The GitHub repository aviogit/dynamic-hand-gesture-classification-datasets contains a labelled image folder "dynamic-hand-gestures-LMHGD-dataset-double-view" with 13 categories: catching, catching hands up, line gesture, pointing, pointing with hand raised, resting, rotating, scroll finger, shaking, shaking low, shaking raised fist, slicing, zoom gesture. Examples follow, each with its label.

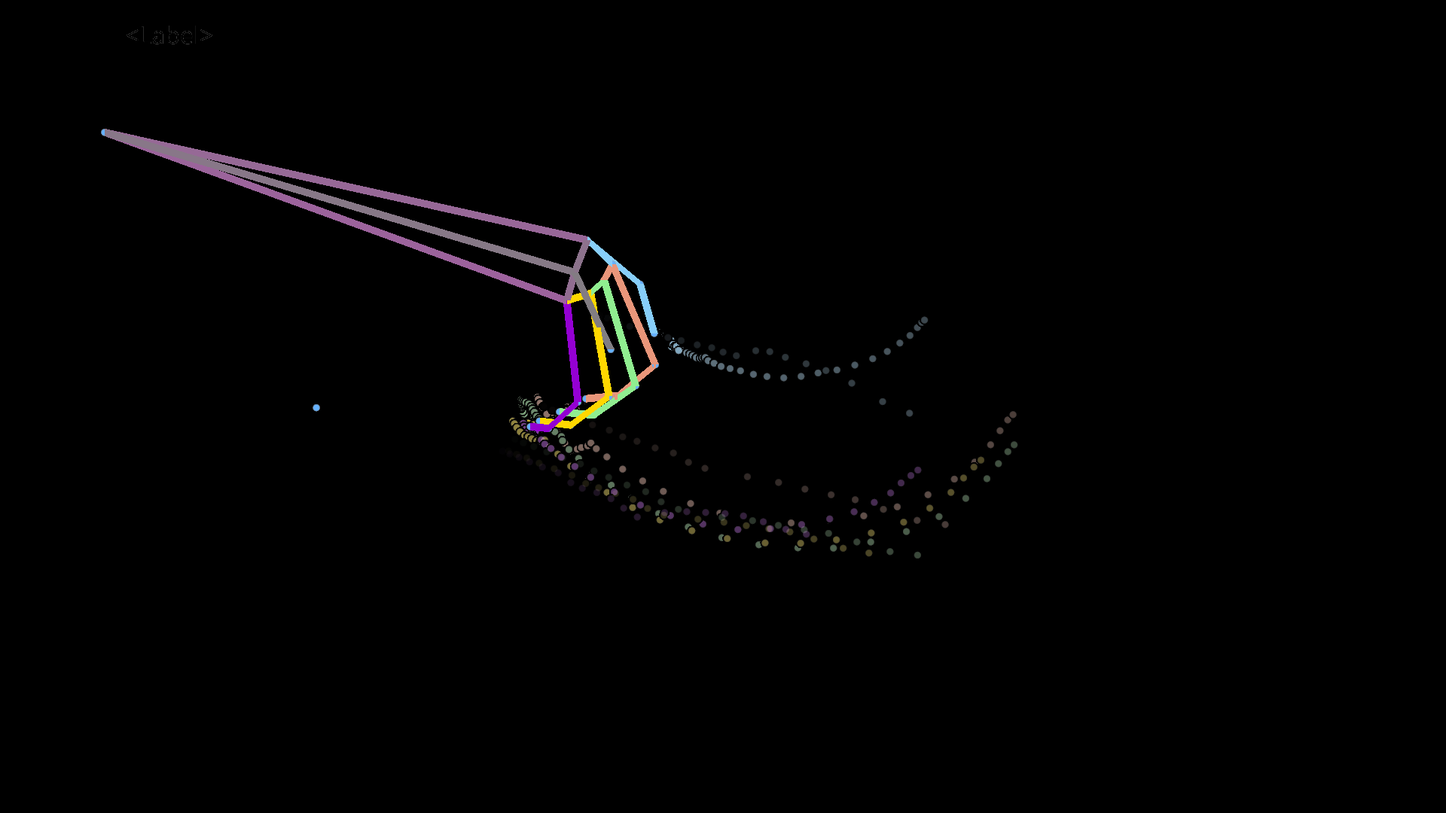
Label: shaking low

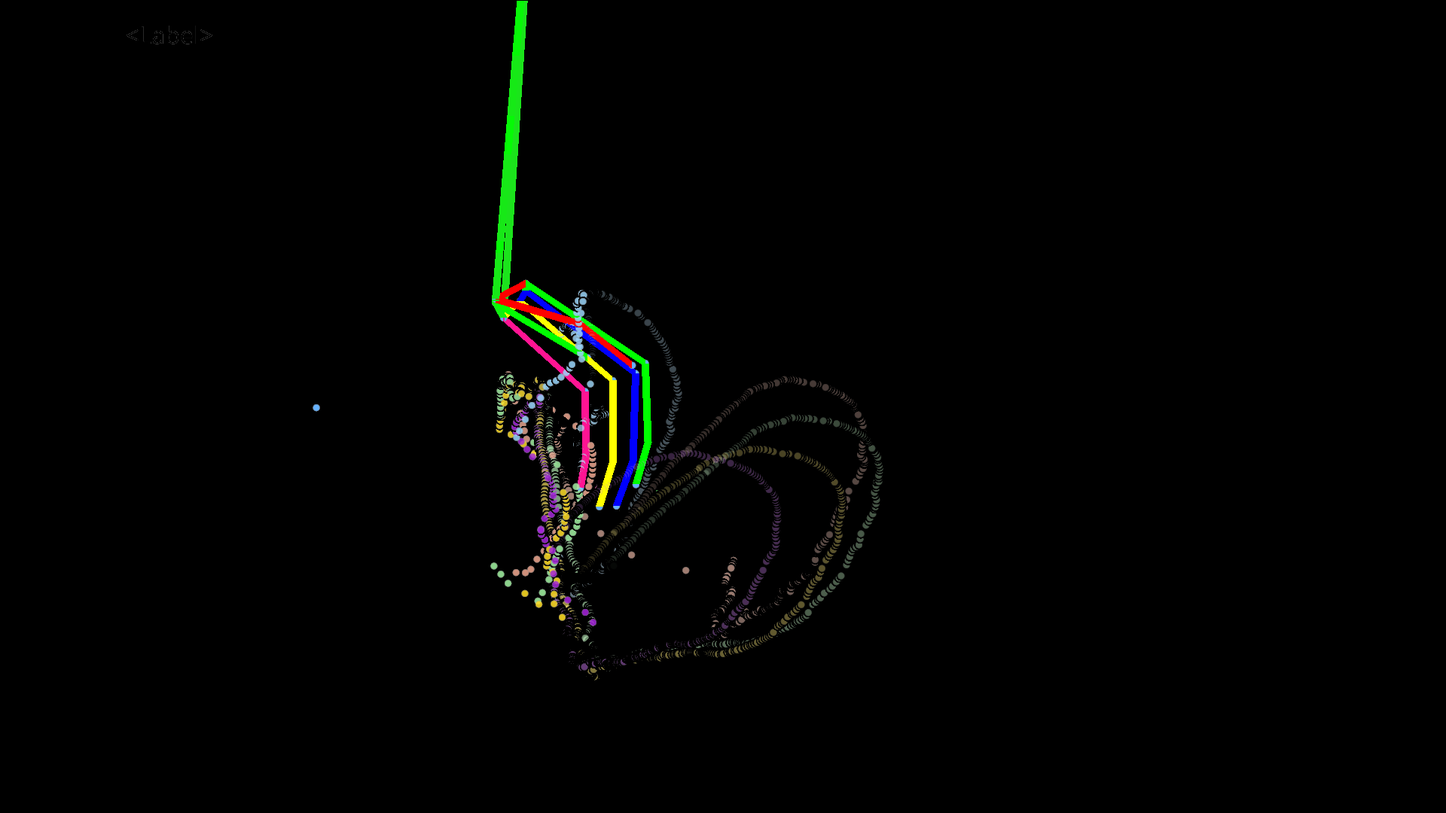
Label: catching

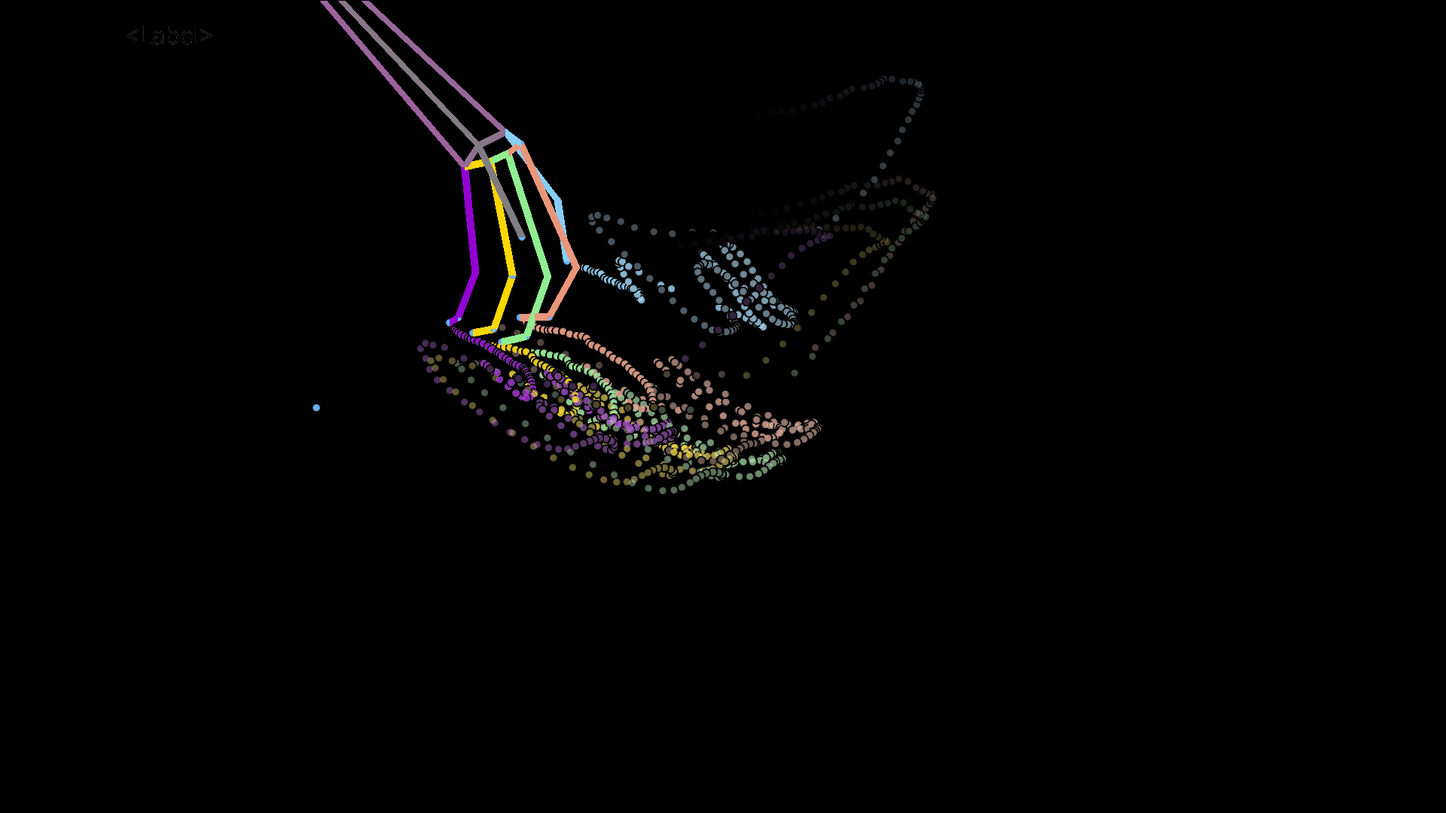
Label: shaking

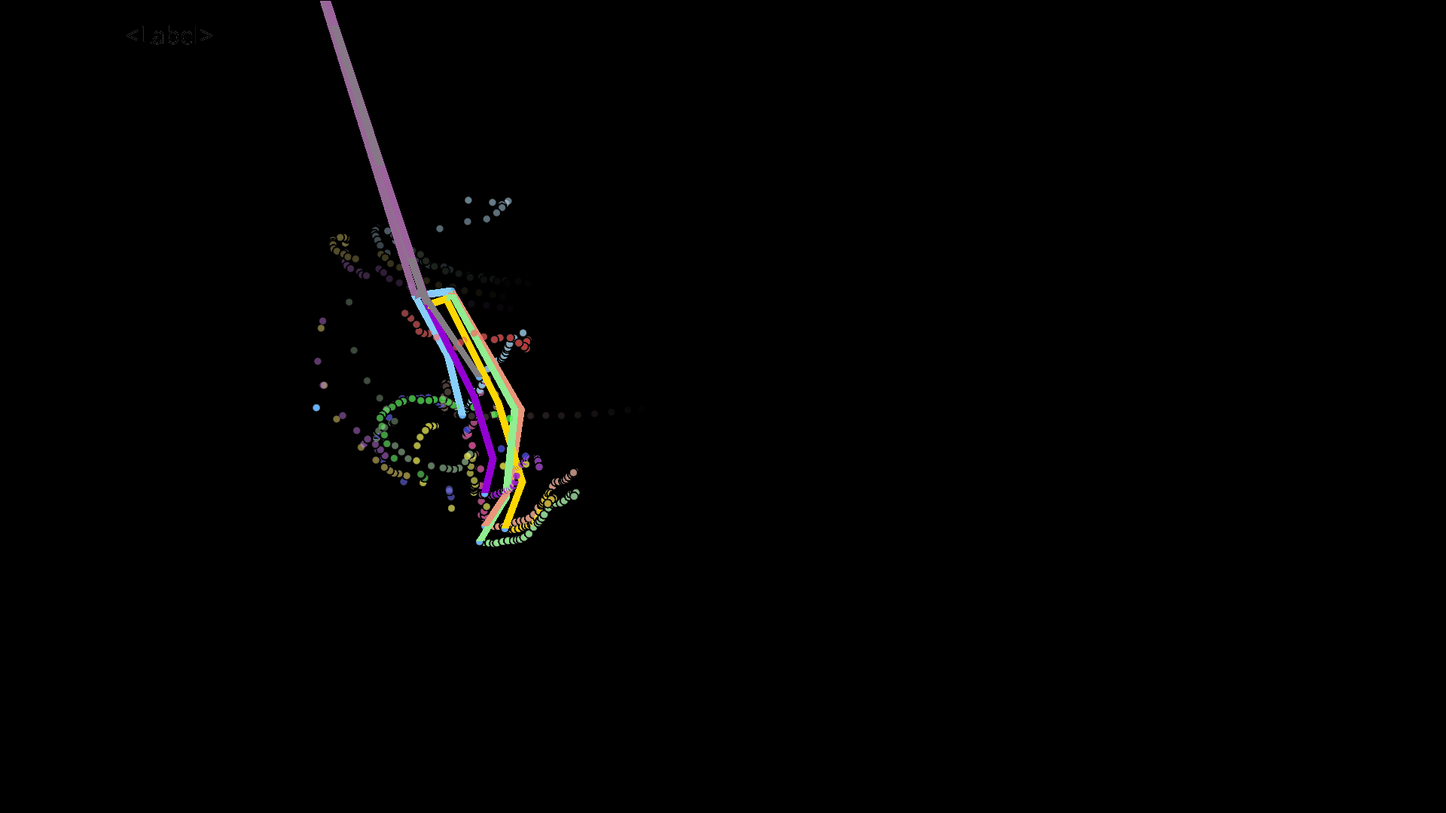
Label: scroll finger

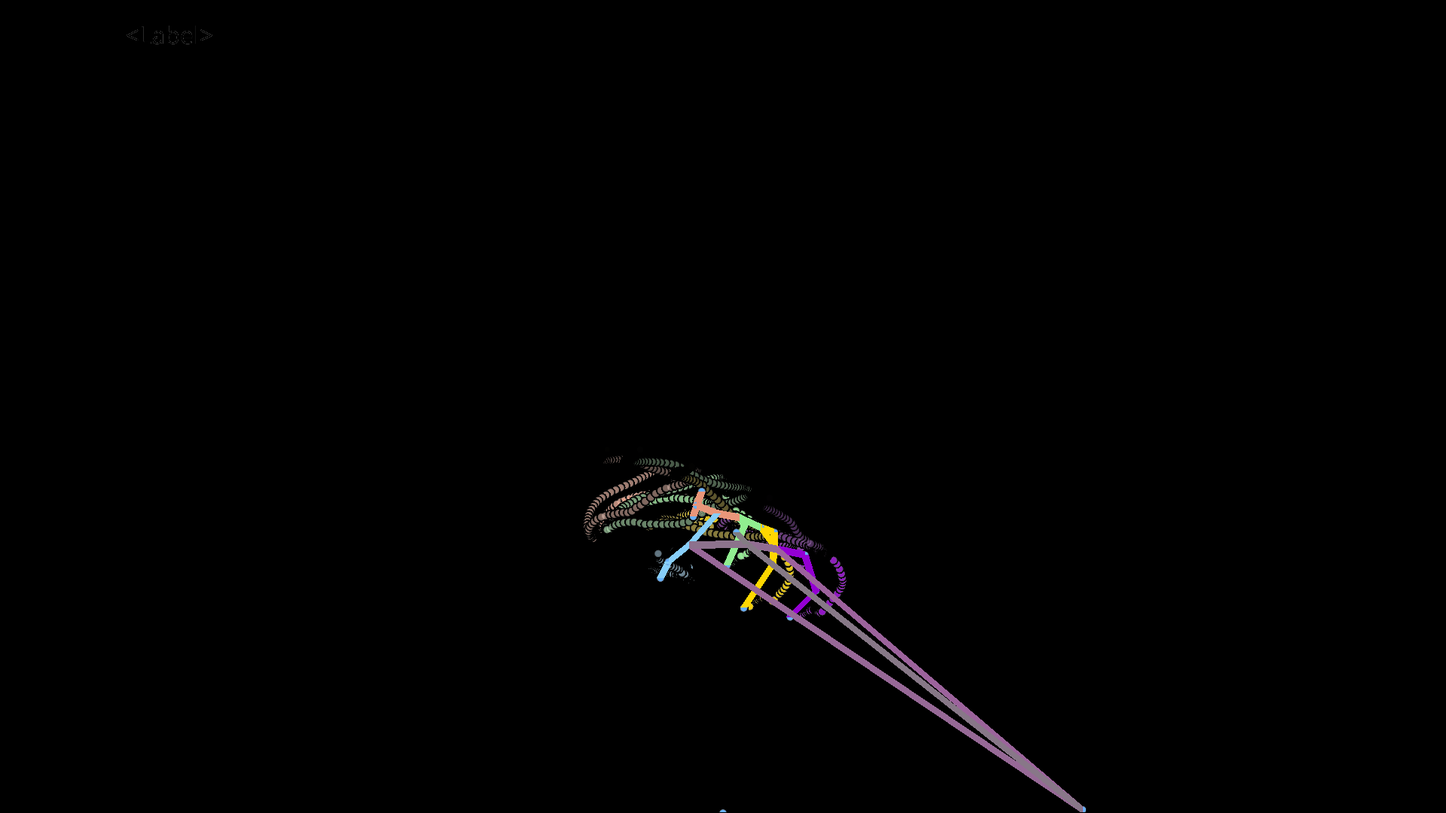
Label: rotating

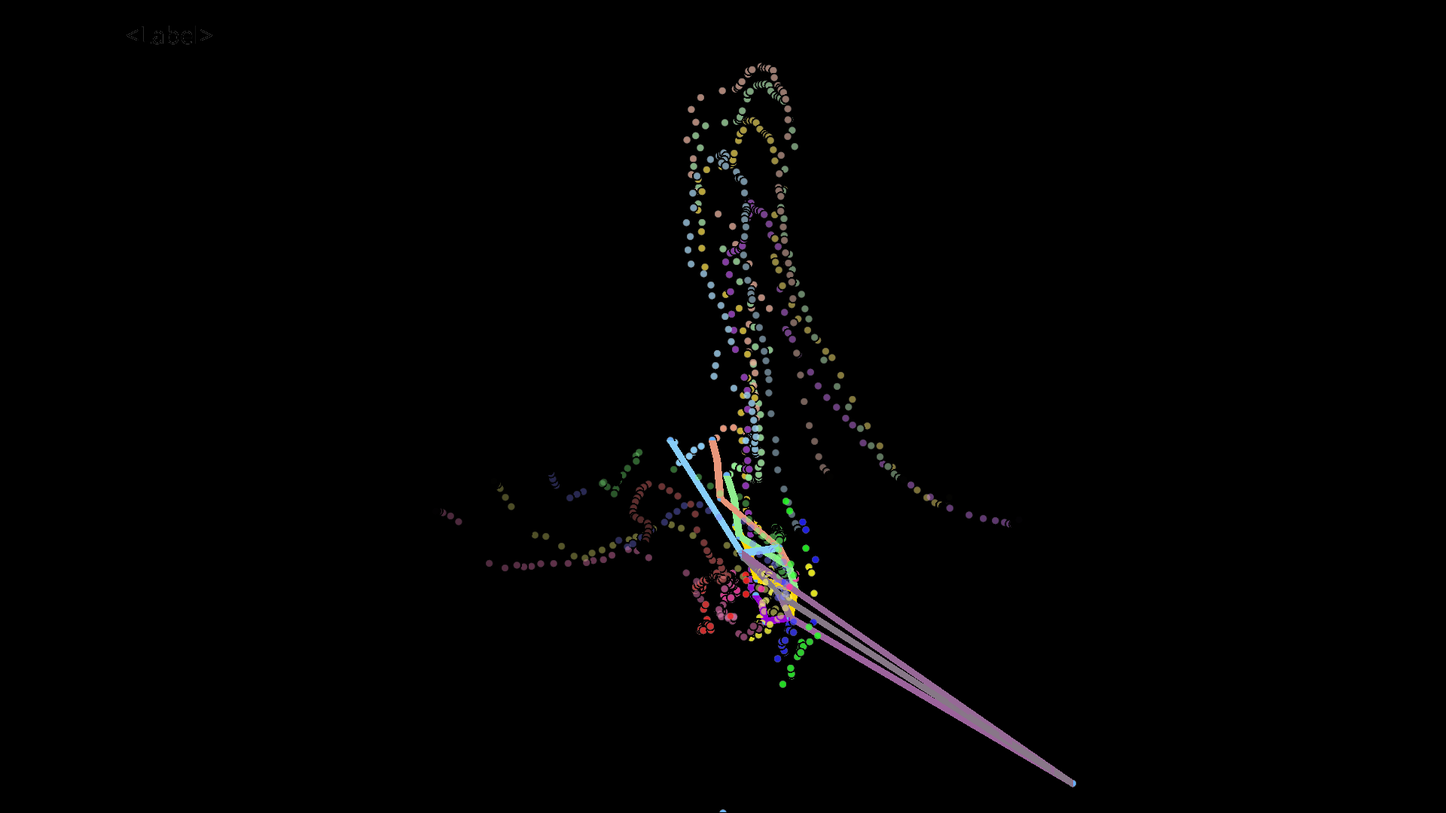
Label: slicing
